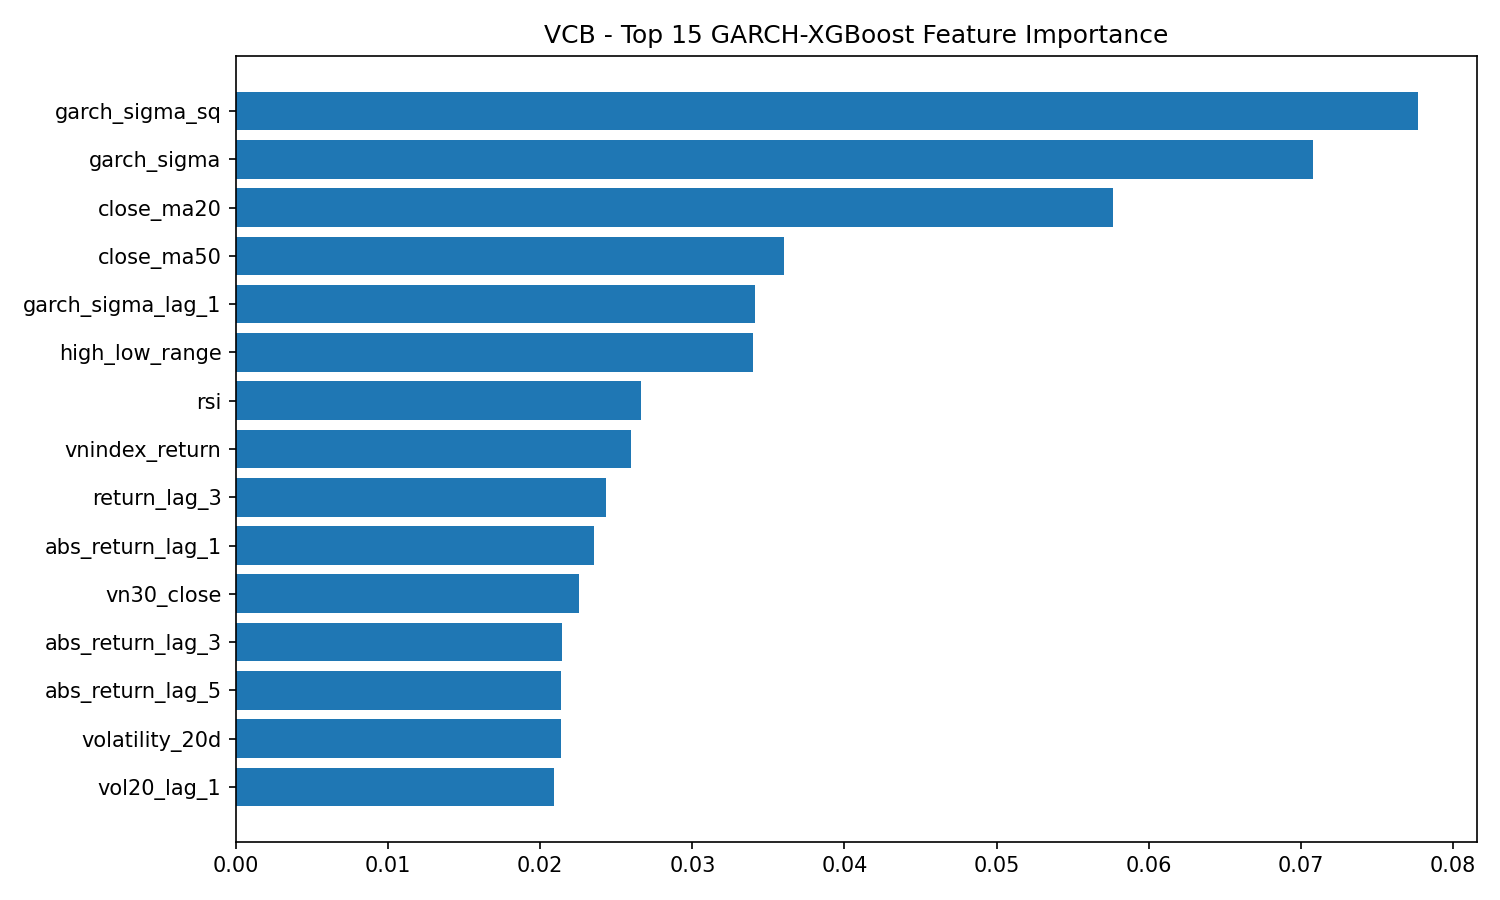

Source data for this figure (header and first rows):
feature, importance
garch_sigma_sq, 0.0777
garch_sigma, 0.07078
close_ma20, 0.05767
close_ma50, 0.03601
garch_sigma_lag_1, 0.03412
high_low_range, 0.03397
rsi, 0.02661
vnindex_return, 0.02595
return_lag_3, 0.02429
abs_return_lag_1, 0.02354
vn30_close, 0.02254
abs_return_lag_3, 0.02143
abs_return_lag_5, 0.02138
volatility_20d, 0.02138
vol20_lag_1, 0.02091
ma20_ma50, 0.02072
garch_z, 0.02065
vol20_lag_3, 0.02048
garch_z_lag_1, 0.02
return_lag_4, 0.01974
volume_lag_1, 0.01931
abs_return_lag_2, 0.01931
return_lag_1, 0.01927
abs_return_lag_4, 0.01916
volume, 0.01913
vol20_lag_2, 0.01892
return_lag_2, 0.01826
return_lag_5, 0.01806
vn30_return, 0.01787
abs_return, 0.01772
usd_vnd, 0.01737
ma50, 0.01729
vnindex_close, 0.01703
usd_vnd_change, 0.01681
volume_lag_3, 0.0163
open_close_gap, 0.01622
volume_lag_2, 0.01619
close, 0.01592
interest_rate, 0.01564
log_return, 0.01506
log_volume, 0.015
ma20, 0.01429
interest_rate_change, 0.0
